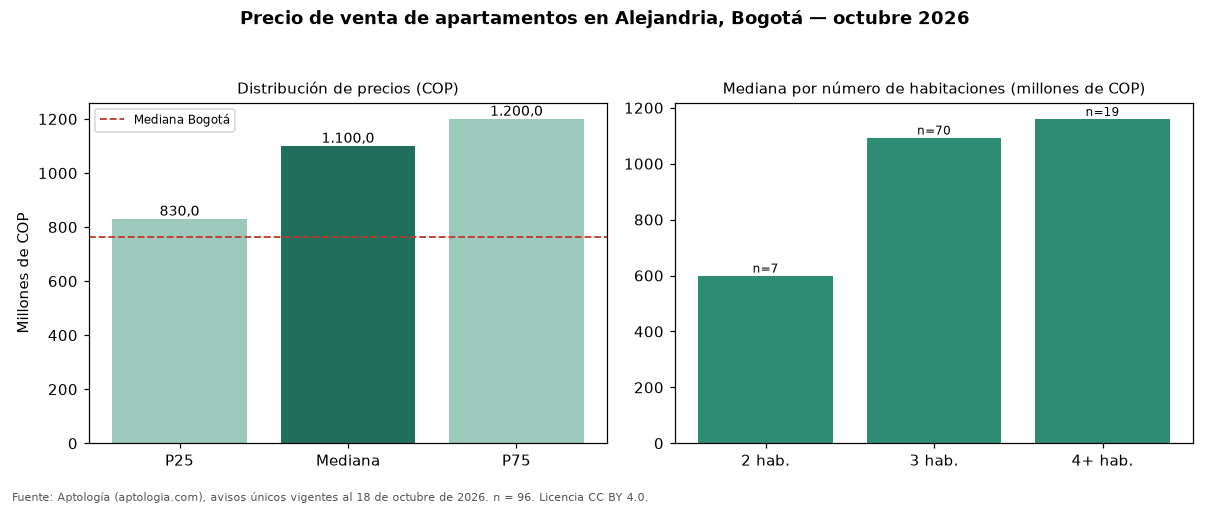

Source data for this figure (header and first rows):
seccion, metrica, valor_cop, n
precio, p25, 830000000, 96
precio, mediana, 1100000000, 96
precio, p75, 1200000000, 96
cop_por_m2, p25, 7676542, 96
cop_por_m2, mediana, 8355856, 96
cop_por_m2, p75, 9005639, 96
area, area_mediana_m2, 128.0, 96
habitaciones, 2, 600000000, 7
habitaciones, 3, 1093500000, 70
habitaciones, 4+, 1160000000, 19
administracion, mediana, 700000, 93
estrato, moda, 5, 
parqueadero, porcentaje_con_parqueadero, 100.0, 96
ciudad, mediana_ciudad, 765000000, 33308
ciudad, mediana_cop_por_m2_ciudad, 7407407, 33308
